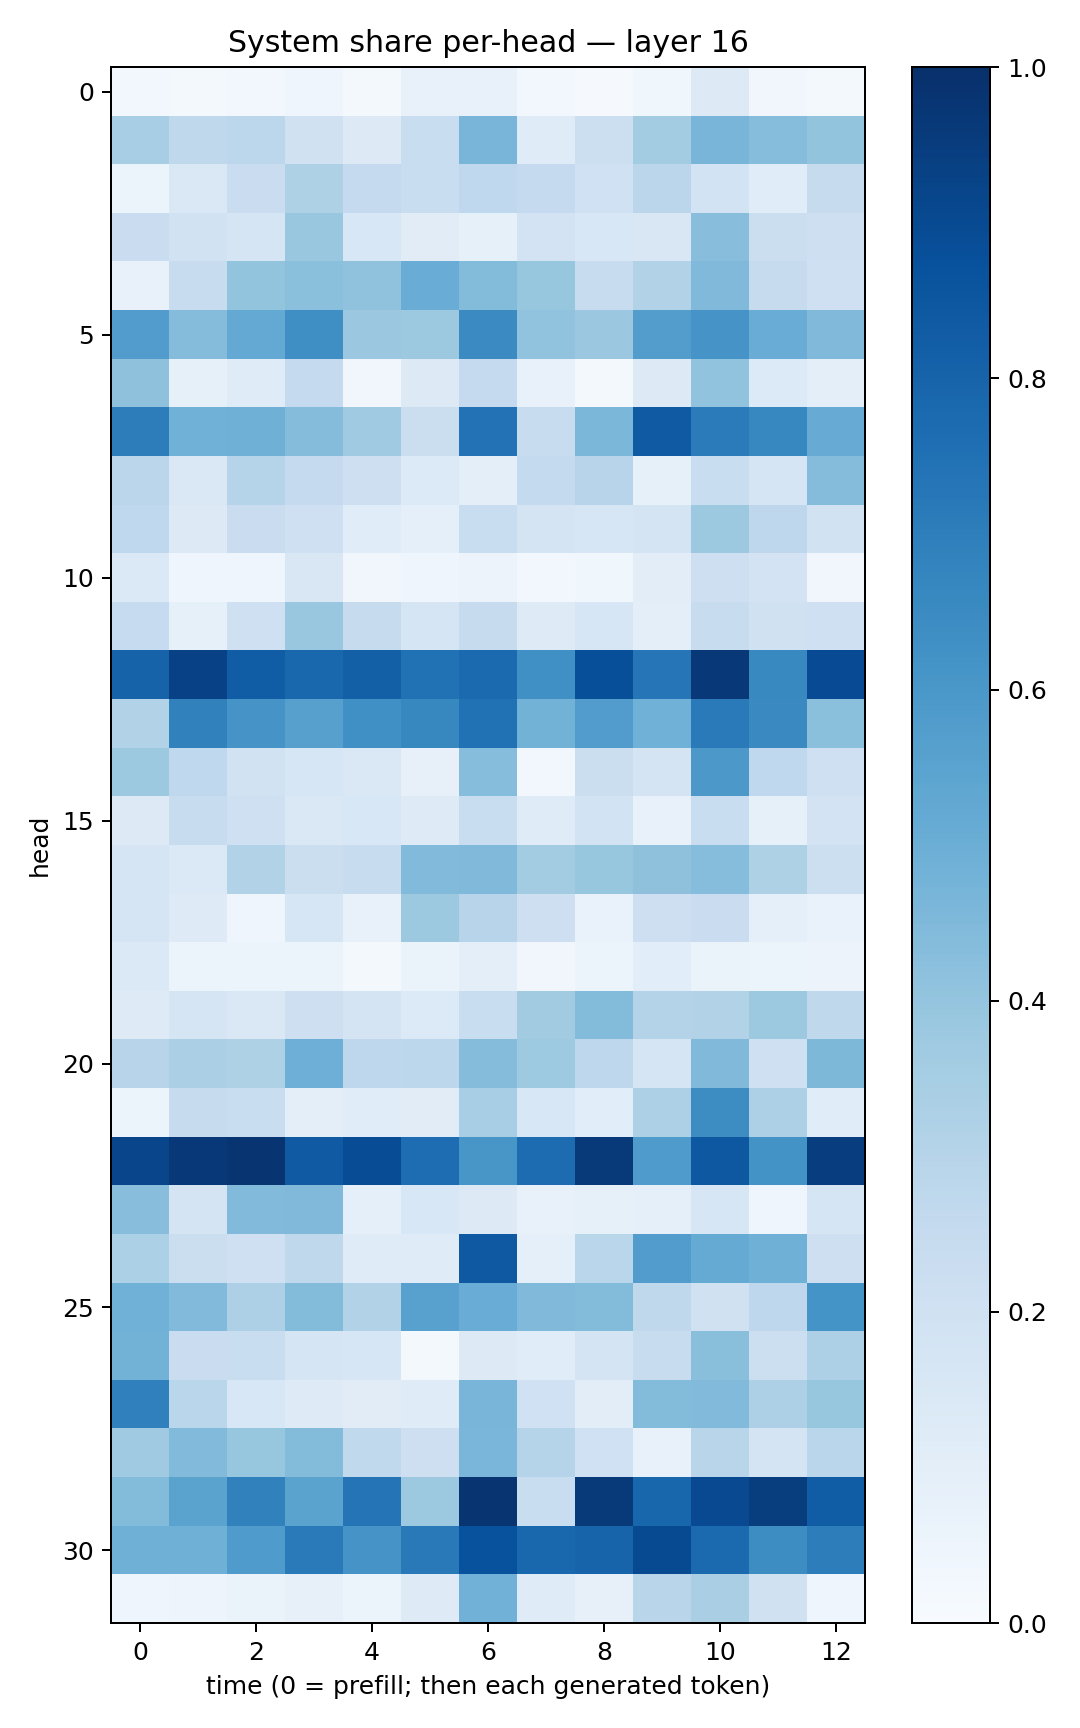

Source data for this figure (header and first rows):
0.03016983, 0.020709107, 0.029039107, 0.040456656, 0.02087678, 0.07577483, 0.07093519, 0.028324021, 0.010428083, 0.037321914, 0.12817132, 0.03486496, 0.021155318
0.3448, 0.2724, 0.2796, 0.1978, 0.1322, 0.2333, 0.4677, 0.1205, 0.2167, 0.3575, 0.4656, 0.4331, 0.3993
0.05416, 0.1431, 0.2293, 0.3214, 0.2519, 0.2332, 0.2692, 0.2514, 0.1997, 0.282, 0.1859, 0.1153, 0.2449
0.2281, 0.1936, 0.1681, 0.3856, 0.1548, 0.1097, 0.08412, 0.1815, 0.155, 0.1521, 0.4296, 0.2197, 0.2125
0.07455, 0.2388, 0.4014, 0.421, 0.408, 0.5071, 0.4405, 0.3926, 0.2346, 0.3127, 0.4489, 0.2449, 0.2058
0.5744, 0.4373, 0.52, 0.6357, 0.3814, 0.3761, 0.6509, 0.4062, 0.3826, 0.5718, 0.6115, 0.5047, 0.4456
0.4116, 0.0846, 0.1207, 0.2524, 0.03389, 0.129, 0.2505, 0.07143, 0.01724, 0.1272, 0.4047, 0.1344, 0.09784
0.7014, 0.4871, 0.4889, 0.4366, 0.371, 0.2263, 0.7461, 0.2422, 0.4601, 0.8369, 0.7078, 0.6647, 0.5086
0.2844, 0.147, 0.2995, 0.2533, 0.2132, 0.1353, 0.09748, 0.2544, 0.2964, 0.08237, 0.2331, 0.1664, 0.4358
0.2691, 0.1297, 0.2276, 0.2042, 0.1141, 0.09249, 0.2327, 0.1747, 0.159, 0.1752, 0.3769, 0.2746, 0.1927
0.1375, 0.04486, 0.041, 0.1486, 0.03152, 0.045, 0.05514, 0.02374, 0.03769, 0.1032, 0.2126, 0.1813, 0.03304
0.2475, 0.08283, 0.2089, 0.3895, 0.2425, 0.1641, 0.2431, 0.1245, 0.1632, 0.09753, 0.2355, 0.1979, 0.2049
0.8034, 0.9324, 0.8278, 0.7874, 0.8148, 0.7466, 0.777, 0.6316, 0.8798, 0.7331, 0.965, 0.6591, 0.8922
0.3094, 0.686, 0.6128, 0.5587, 0.6323, 0.6619, 0.7464, 0.4787, 0.5778, 0.4844, 0.7129, 0.6562, 0.421
0.3766, 0.266, 0.1915, 0.1597, 0.1481, 0.07822, 0.43, 0.02843, 0.2232, 0.1797, 0.5953, 0.2667, 0.2057
0.1308, 0.2358, 0.2068, 0.146, 0.1528, 0.1217, 0.2335, 0.121, 0.1873, 0.07186, 0.2315, 0.0847, 0.1801
0.1678, 0.1374, 0.3111, 0.2243, 0.2374, 0.4431, 0.4471, 0.3561, 0.3912, 0.4118, 0.4321, 0.324, 0.2169
0.1676, 0.1222, 0.04127, 0.1603, 0.07593, 0.3755, 0.2939, 0.2129, 0.06882, 0.2114, 0.2291, 0.08901, 0.06913
0.1396, 0.06203, 0.05187, 0.0522, 0.02095, 0.06441, 0.09607, 0.03315, 0.05205, 0.1083, 0.06326, 0.05912, 0.05686
0.1228, 0.1649, 0.148, 0.211, 0.179, 0.1331, 0.2312, 0.3629, 0.4403, 0.3047, 0.3128, 0.3755, 0.2707
0.2953, 0.3349, 0.3209, 0.4946, 0.2742, 0.2782, 0.4341, 0.3713, 0.2741, 0.1694, 0.4461, 0.2109, 0.4552
0.06184, 0.243, 0.2332, 0.09692, 0.1168, 0.1103, 0.344, 0.1549, 0.1089, 0.3244, 0.6418, 0.3279, 0.1148
0.9144, 0.9671, 0.9826, 0.8375, 0.8905, 0.7645, 0.6052, 0.7682, 0.9584, 0.585, 0.8466, 0.6202, 0.9435
0.4274, 0.174, 0.445, 0.4467, 0.09338, 0.1536, 0.1276, 0.07083, 0.08573, 0.08985, 0.159, 0.0426, 0.1651
0.3311, 0.2231, 0.2098, 0.2731, 0.1178, 0.1179, 0.8433, 0.09108, 0.2856, 0.578, 0.5178, 0.4916, 0.2111
0.4863, 0.4426, 0.3244, 0.4387, 0.3103, 0.555, 0.507, 0.4488, 0.4389, 0.2728, 0.1985, 0.2758, 0.6147
0.4779, 0.2276, 0.232, 0.165, 0.1602, 0.01578, 0.1273, 0.1142, 0.1762, 0.2361, 0.4245, 0.2166, 0.3276
0.6875, 0.2878, 0.1539, 0.122, 0.1127, 0.12, 0.4677, 0.2029, 0.1043, 0.4402, 0.4417, 0.3266, 0.3913
0.3681, 0.4442, 0.3942, 0.4376, 0.265, 0.2111, 0.4624, 0.2976, 0.201, 0.07728, 0.2925, 0.179, 0.2883
0.4395, 0.5477, 0.6857, 0.5483, 0.735, 0.3765, 0.9828, 0.2308, 0.9592, 0.7906, 0.8996, 0.9455, 0.8272
0.4914, 0.4912, 0.5827, 0.7113, 0.6104, 0.7168, 0.8741, 0.7863, 0.8005, 0.896, 0.7739, 0.6442, 0.7016
0.0406, 0.05073, 0.06509, 0.07992, 0.05088, 0.1222, 0.4829, 0.118, 0.07947, 0.2926, 0.3393, 0.1961, 0.04636
